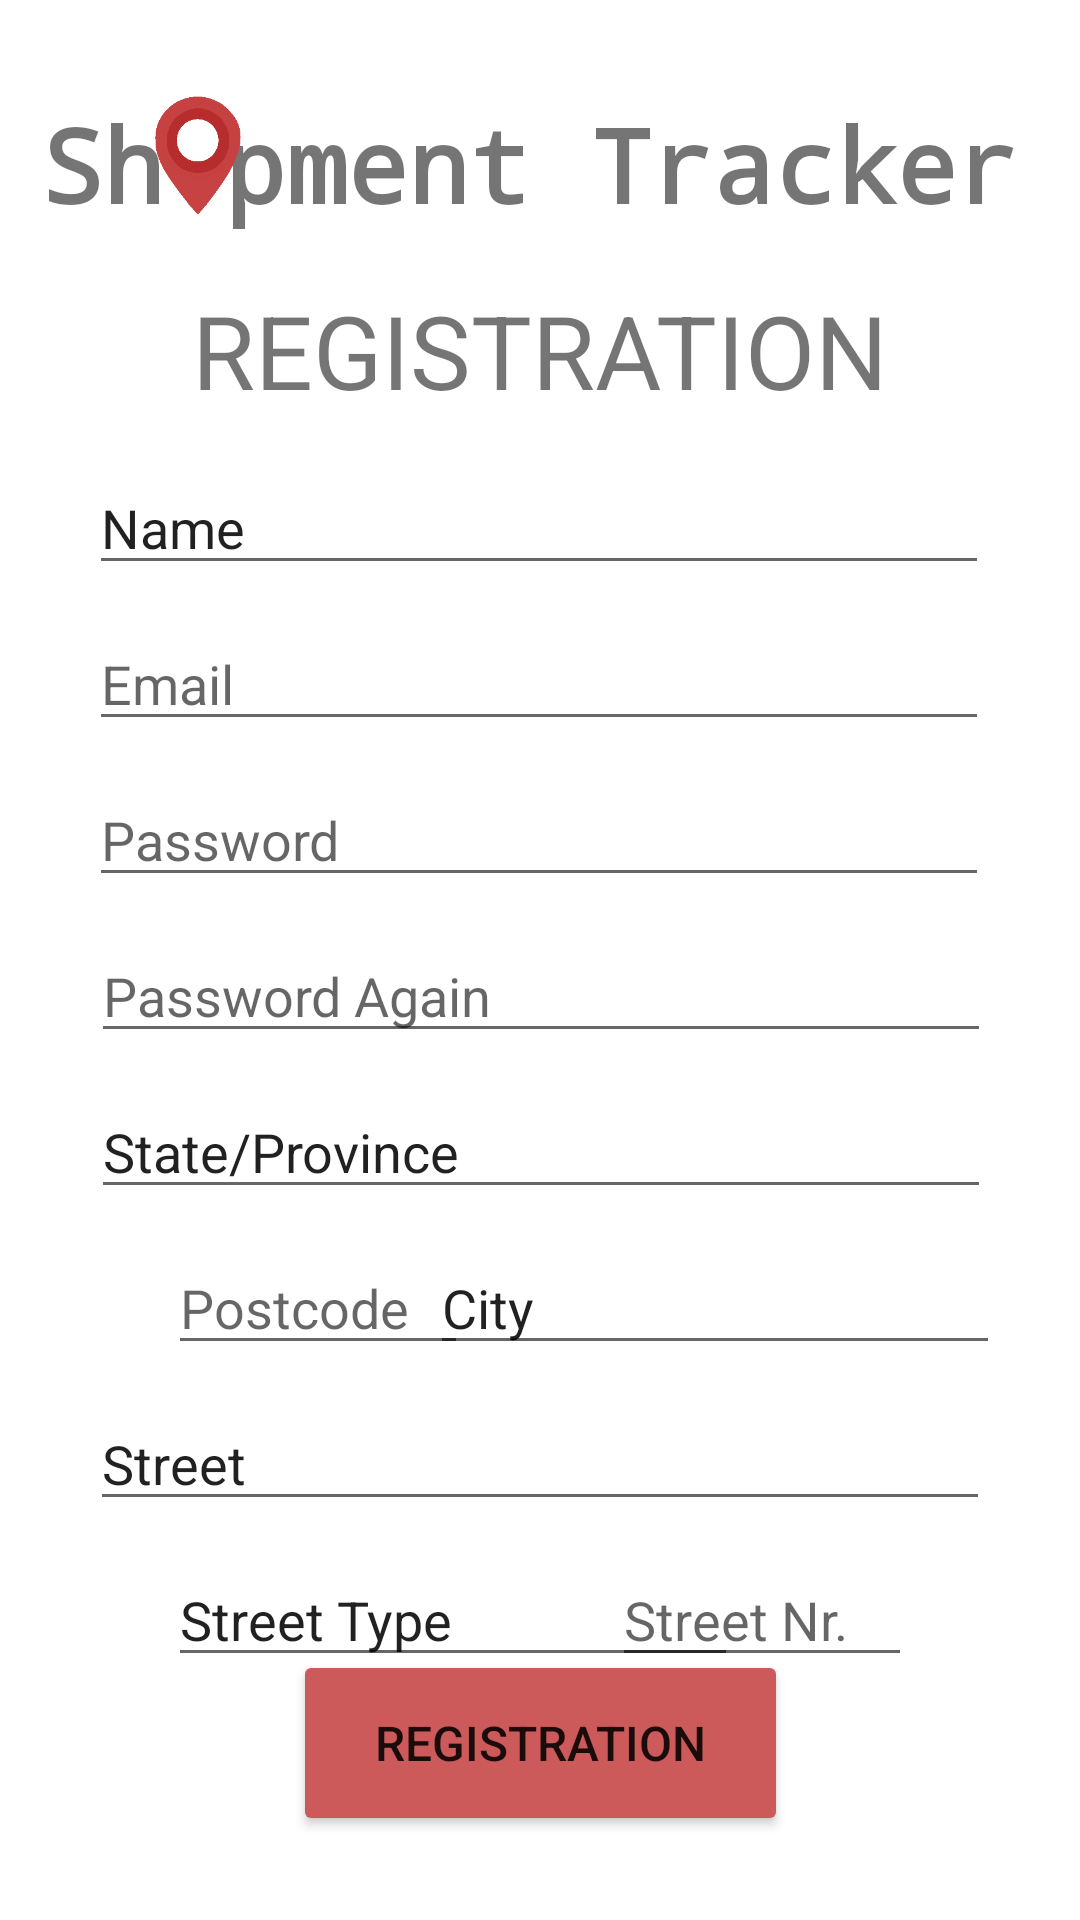

Here is an Android app screen rendered from its layout file. Give the layout XML and the strings, colors and styles it references.
<!-- AndroidManifest.xml: application theme Theme.ShipmentTracking -->
<!-- res/layout/activity_registration.xml -->
<?xml version="1.0" encoding="utf-8"?>
<androidx.constraintlayout.widget.ConstraintLayout xmlns:android="http://schemas.android.com/apk/res/android"
    xmlns:app="http://schemas.android.com/apk/res-auto"
    xmlns:tools="http://schemas.android.com/tools"
    android:layout_width="match_parent"
    android:layout_height="match_parent">

    <TextView
        android:id="@+id/registrationText"
        android:layout_width="wrap_content"
        android:layout_height="45dp"
        android:layout_marginTop="16dp"
        android:text="@string/registrationText"
        android:textAllCaps="true"
        android:textSize="34sp"
        app:layout_constraintEnd_toEndOf="parent"
        app:layout_constraintStart_toStartOf="parent"
        app:layout_constraintTop_toBottomOf="@+id/logoText_reg" />

    <TextView
        android:id="@+id/logoText_reg"
        android:layout_width="332dp"
        android:layout_height="46dp"
        android:layout_marginTop="32dp"
        android:text="@string/logoText"
        android:textSize="34sp"
        android:textStyle="bold"
        android:typeface="monospace"
        app:layout_constraintEnd_toEndOf="parent"
        app:layout_constraintStart_toStartOf="parent"
        app:layout_constraintTop_toTopOf="parent" />

    <ImageView
        android:id="@+id/logoImage_reg"
        android:layout_width="40dp"
        android:layout_height="40dp"
        android:layout_marginStart="32dp"
        android:layout_marginTop="32dp"
        android:contentDescription="@string/todo"
        app:layout_constraintStart_toStartOf="@+id/logoText_reg"
        app:layout_constraintTop_toTopOf="parent"
        app:srcCompat="@drawable/pin" />

    <EditText
        android:id="@+id/emailText"
        android:layout_width="300dp"
        android:layout_height="40dp"
        android:layout_marginTop="12dp"
        android:ems="10"
        android:hint="@string/emailText"
        android:importantForAutofill="no"
        android:inputType="textEmailAddress"
        app:layout_constraintEnd_toEndOf="parent"
        app:layout_constraintHorizontal_bias="0.495"
        app:layout_constraintStart_toStartOf="parent"
        app:layout_constraintTop_toBottomOf="@+id/nameText" />

    <EditText
        android:id="@+id/nameText"
        android:layout_width="300dp"
        android:layout_height="40dp"
        android:layout_marginTop="16dp"
        android:ems="10"
        android:importantForAutofill="no"
        android:inputType="textPersonName"
        android:text="@string/nameText"
        app:layout_constraintEnd_toEndOf="parent"
        app:layout_constraintHorizontal_bias="0.495"
        app:layout_constraintStart_toStartOf="parent"
        app:layout_constraintTop_toBottomOf="@+id/registrationText" />

    <EditText
        android:id="@+id/passwordText"
        android:layout_width="300dp"
        android:layout_height="40dp"
        android:layout_marginTop="12dp"
        android:ems="10"
        android:hint="@string/passwordText"
        android:importantForAutofill="no"
        android:inputType="textPassword"
        app:layout_constraintEnd_toEndOf="parent"
        app:layout_constraintHorizontal_bias="0.495"
        app:layout_constraintStart_toStartOf="parent"
        app:layout_constraintTop_toBottomOf="@+id/emailText" />

    <Button
        android:id="@+id/registrationButton_reg"
        android:layout_width="165dp"
        android:layout_height="62dp"
        android:layout_marginBottom="28dp"
        android:backgroundTint="#CC5A5A"
        android:onClick="registration"
        android:text="@string/registrationText"
        android:textSize="16sp"
        app:layout_constraintBottom_toBottomOf="parent"
        app:layout_constraintEnd_toEndOf="parent"
        app:layout_constraintStart_toStartOf="parent" />

    <EditText
        android:id="@+id/postcodeNumber"
        android:layout_width="100dp"
        android:layout_height="40dp"
        android:layout_marginStart="56dp"
        android:layout_marginTop="12dp"
        android:ems="10"
        android:hint="@string/postcodeText"
        android:importantForAutofill="no"
        android:inputType="number"
        app:layout_constraintStart_toStartOf="parent"
        app:layout_constraintTop_toBottomOf="@+id/stateText" />

    <EditText
        android:id="@+id/cityText"
        android:layout_width="190dp"
        android:layout_height="40dp"
        android:layout_marginTop="12dp"
        android:layout_marginEnd="44dp"
        android:ems="10"
        android:importantForAutofill="no"
        android:inputType="textPersonName"
        android:text="@string/cityText"
        app:layout_constraintEnd_toEndOf="parent"
        app:layout_constraintHorizontal_bias="0.428"
        app:layout_constraintStart_toEndOf="@+id/postcodeNumber"
        app:layout_constraintTop_toBottomOf="@+id/stateText" />

    <EditText
        android:id="@+id/stateText"
        android:layout_width="300dp"
        android:layout_height="40dp"
        android:layout_marginTop="12dp"
        android:ems="10"
        android:importantForAutofill="no"
        android:inputType="textPersonName"
        android:text="@string/stateText"
        app:layout_constraintEnd_toEndOf="parent"
        app:layout_constraintHorizontal_bias="0.504"
        app:layout_constraintStart_toStartOf="parent"
        app:layout_constraintTop_toBottomOf="@+id/password2Text" />

    <EditText
        android:id="@+id/streetText"
        android:layout_width="300dp"
        android:layout_height="40dp"
        android:layout_marginTop="12dp"
        android:ems="10"
        android:importantForAutofill="no"
        android:inputType="textPersonName"
        android:text="@string/streetText"
        app:layout_constraintEnd_toEndOf="parent"
        app:layout_constraintStart_toStartOf="parent"
        app:layout_constraintTop_toBottomOf="@+id/postcodeNumber" />

    <EditText
        android:id="@+id/streetNrText"
        android:layout_width="100dp"
        android:layout_height="40dp"
        android:layout_marginTop="12dp"
        android:layout_marginEnd="56dp"
        android:ems="10"
        android:hint="@string/streetNrText"
        android:importantForAutofill="no"
        android:inputType="number"
        app:layout_constraintEnd_toEndOf="parent"
        app:layout_constraintTop_toBottomOf="@+id/streetText" />

    <EditText
        android:id="@+id/streetTypeText"
        android:layout_width="190dp"
        android:layout_height="40dp"
        android:layout_marginStart="56dp"
        android:layout_marginTop="12dp"
        android:ems="10"
        android:inputType="textPersonName"
        android:text="@string/streetTypeText"
        app:layout_constraintStart_toStartOf="parent"
        app:layout_constraintTop_toBottomOf="@+id/streetText" />

    <EditText
        android:id="@+id/password2Text"
        android:layout_width="300dp"
        android:layout_height="40dp"
        android:layout_marginTop="12dp"
        android:ems="10"
        android:hint="@string/passwordAgainText"
        android:importantForAutofill="no"
        android:inputType="textPassword"
        app:layout_constraintEnd_toEndOf="parent"
        app:layout_constraintHorizontal_bias="0.504"
        app:layout_constraintStart_toStartOf="parent"
        app:layout_constraintTop_toBottomOf="@+id/passwordText" />

</androidx.constraintlayout.widget.ConstraintLayout>
<!-- resources referenced by this layout -->
<resources>
  <!-- drawable pin: png bitmap (drawable-v24, 4618 bytes) -->
  <string name="cityText">City</string>
  <string name="emailText">Email</string>
  <string name="logoText">Sh pment Tracker</string>
  <string name="nameText">Name</string>
  <string name="passwordAgainText">Password Again</string>
  <string name="passwordText">Password</string>
  <string name="postcodeText">Postcode</string>
  <string name="registrationText">Registration</string>
  <string name="stateText">State/Province</string>
  <string name="streetNrText">Street Nr.</string>
  <string name="streetText">Street</string>
  <string name="streetTypeText">Street Type</string>
  <string name="todo">TODO</string>
  <style name="Theme.ShipmentTracking" parent="Theme.MaterialComponents.DayNight.DarkActionBar">
          
          <item name="colorPrimary">#CC5A5A</item>
          <item name="colorPrimaryVariant">#CC5A5A</item>
          <item name="colorOnPrimary">@color/white</item>
          
          <item name="colorSecondary">@color/teal_200</item>
          <item name="colorSecondaryVariant">@color/teal_700</item>
          <item name="colorOnSecondary">@color/black</item>
          
          <item name="android:statusBarColor" tools:targetApi="l">?attr/colorPrimaryVariant</item>
          
      </style>
  <!-- not gathered from this repository: default colours our renderer supplied (Android Studio template values) -->
  <color name="teal_200">#FF03DAC5</color>
  <color name="teal_700">#FF018786</color>
  <color name="black">#FF000000</color>
  <color name="white">#FFFFFFFF</color>
</resources>
